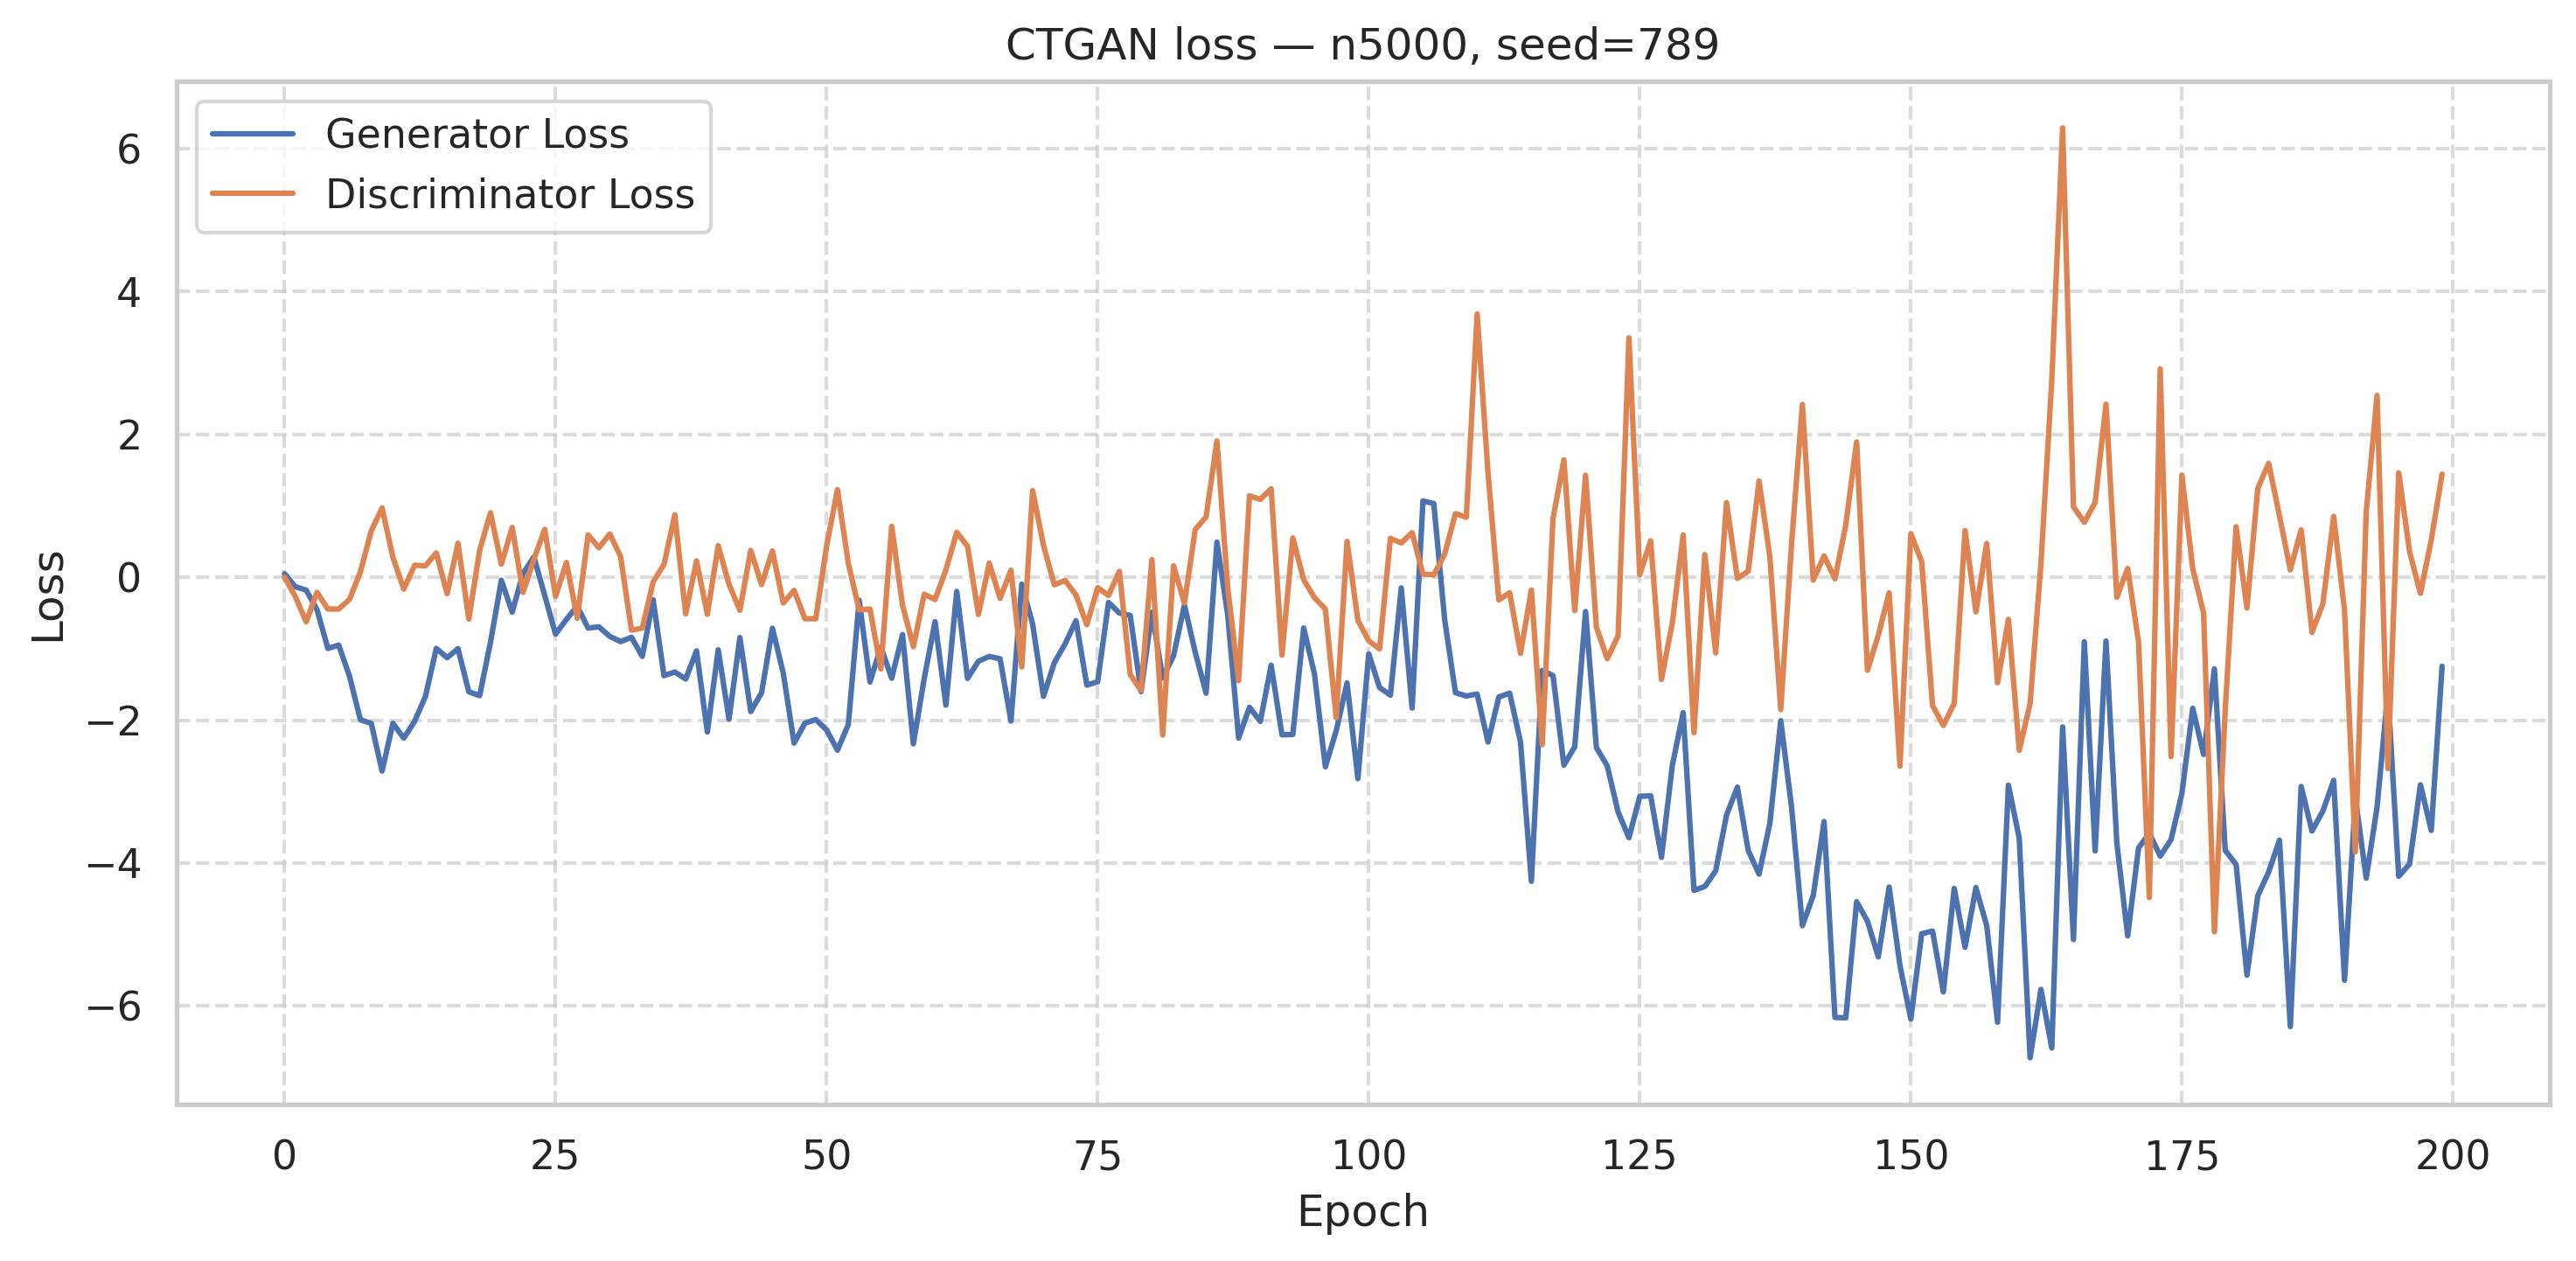

Source data for this figure (header and first rows):
Epoch, Generator Loss, Discriminator Loss
0, 0.04946, 0.0002233
1, -0.1338, -0.271
2, -0.1799, -0.6241
3, -0.4556, -0.2112
4, -0.9973, -0.4455
5, -0.949, -0.445
6, -1.389, -0.3088
7, -1.995, 0.07537
8, -2.045, 0.647
9, -2.712, 0.9697
10, -2.044, 0.2779
11, -2.252, -0.167
12, -2.016, 0.1667
13, -1.667, 0.1603
14, -0.9963, 0.3401
15, -1.126, -0.2306
16, -0.9997, 0.4762
17, -1.603, -0.5857
18, -1.656, 0.3776
19, -0.909, 0.9017
20, -0.04233, 0.1824
21, -0.4894, 0.6971
22, 0.05308, -0.2129
23, 0.2843, 0.2507
24, -0.2566, 0.6702
25, -0.7962, -0.2674
26, -0.5904, 0.206
27, -0.4043, -0.5745
28, -0.7117, 0.5913
29, -0.6943, 0.4128
30, -0.8279, 0.6053
31, -0.9004, 0.2875
32, -0.8409, -0.741
33, -1.108, -0.7115
34, -0.3163, -0.06622
35, -1.378, 0.1782
36, -1.326, 0.8748
37, -1.425, -0.5118
38, -1.031, 0.2285
39, -2.166, -0.5185
40, -1.016, 0.4412
41, -1.986, -0.1002
42, -0.8437, -0.4639
43, -1.88, 0.3759
44, -1.617, -0.1029
45, -0.7141, 0.3686
46, -1.34, -0.3612
47, -2.321, -0.184
48, -2.042, -0.5808
49, -1.991, -0.5806
50, -2.138, 0.4389
51, -2.421, 1.226
52, -2.062, 0.1932
53, -0.3214, -0.458
54, -1.465, -0.4448
55, -0.9772, -1.283
56, -1.414, 0.7116
57, -0.8017, -0.3904
58, -2.331, -0.9727
59, -1.418, -0.2381
... 140 more rows
